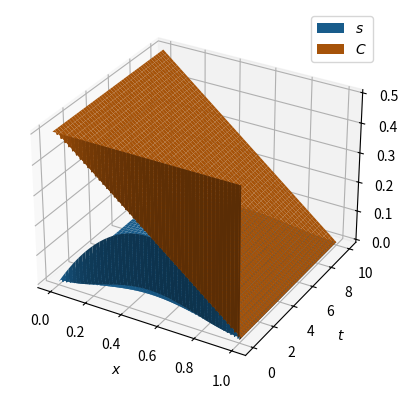

The script that saved this image:
import numpy as np
import matplotlib.pyplot as plt
from matplotlib import cm
import matplotlib


def Ft(x, y):
    return A * y * (1 - y) * x * (1 - x)


def F(x, y):
    return A * (1 - y) * x * (1 - x)


def F_s(x, y):
    return A * (1 - y) ** 2 * (1 - x)


def g(c):
    if c >= 1:
        return 1
    elif c >= 0:
        return c
    else:
        return 0


def div_a(x):
    if x <= 0:
        return 0
    elif x >= 1:
        return 1
    else:
        return x


time_scale = 10
T = 100 * time_scale
M = 100
h = 1 / M
tau = 1 / T * time_scale
A = 5
B = 5
D = 5

point = np.arange(0, 1 + h, h)

s = [[0 for _ in range(M)] for _ in range(T)]
phi = [[0 for _ in range(M)] for _ in range(T)]
phi0 = [0.5 for _ in range(M)]
C = [[0 for _ in range(M)] for _ in range(T)]
C0 = [0.5 for _ in range(M)]
for i in range(M):
    # s[0][i] = np.exp(-(point[i]+0.5)**10)/2
    # phi[0][i] = np.exp(-(point[i]-1.5)**4)/2
    s[0][i] = point[i] * (1 - point[i])
    phi[0][i] = 0.5
    C[0][i] = 0.5

alpha = [0 for _ in range(M + 1)]
beta = [0 for _ in range(M + 1)]

# for t in range(T - 1):
#     alpha[1] = 1
#     beta[1] = 0
#
#     for i in range(1, M - 1):
#         f1 = B * (phi[t][i + 1] * s[t][i + 1] + phi[t][i] * s[t][i]) / 2
#         f2 = B * (phi[t][i - 1] * s[t][i - 1] + phi[t][i] * s[t][i]) / 2
#         a = tau * f1 / (h ** 2 * phi[t][i])
#         b = tau * f2 / (h ** 2 * phi[t][i])
#         c = 1 + a + b
#         f = tau * F_s(phi[t][i], s[t][i]) + s[t][i]
#         alpha[i+1] = b / (c - alpha[i] * a)
#         beta[i+1] = (beta[i] * a + f) / (c - alpha[i] * a)
#
#     s[t + 1][M - 1] = beta[M - 1] / (1 - alpha[M - 1])
#     # s[t + 1][M - 1] = 0.5
#     for i in range(M - 2, -1, -1):
#         s[t + 1][i] = alpha[i + 1] * s[t + 1][i + 1] + beta[i + 1]
#
#     for i in range(M):
#         k1 = F(phi[t][i], s[t + 1][i])
#         k2 = F(phi[t][i] + tau / 2 * k1, s[t + 1][i])
#         k3 = F(phi[t][i] + tau / 2 * k2, s[t + 1][i])
#         k4 = F(phi[t][i] + tau * k3, s[t + 1][i])
#         phi[t + 1][i] = phi[t][i] + tau / 6 * (k1 + 2 * k2 + 2 * k3 + k4)


for t in range(T - 1):
    alpha[1] = 0
    beta[1] = 0

    for i in range(1, M - 1):
        # f1 = B * (phi0[i + 1] * s[t][i + 1] + phi0[i] * s[t][i]) / 2
        f1 = B * (phi0[i + 1] * div_a(s[t][i + 1]) + phi0[i] * div_a(s[t][i])) / 2
        # f2 = B * (phi0[i - 1] * s[t][i - 1] + phi0[i] * s[t][i]) / 2
        f2 = B * (phi0[i - 1] * div_a(s[t][i - 1]) + phi0[i] * div_a(s[t][i])) / 2
        a = tau * f1 / (h ** 2)
        b = tau * f2 / (h ** 2)
        c = phi0[i] + a + b
        f = tau * Ft(phi0[i], s[t][i]) + phi0[i] * s[t][i]
        alpha[i + 1] = b / (c - alpha[i] * a)
        beta[i + 1] = (beta[i] * a + f) / (c - alpha[i] * a)

    s[t + 1][M - 1] = 0  # beta[M - 1] / (1 - alpha[M - 1])
    # s[t + 1][M - 1] = 0.5
    for i in range(M - 2, -1, -1):
        s[t + 1][i] = alpha[i + 1] * s[t + 1][i + 1] + beta[i + 1]

    alpha[1] = 0
    beta[1] = 0.5

    for i in range(1, M - 1):
        a = tau * D / (h ** 2)
        b = tau * D / (h ** 2)
        c = 1 + a + b
        f = C[t][i] - tau * Ft(phi0[i], s[t][i])*g(C[t][i])
        alpha[i + 1] = b / (c - alpha[i] * a)
        beta[i + 1] = (beta[i] * a + f) / (c - alpha[i] * a)

    C[t + 1][M - 1] = 0
    for i in range(M - 2, -1, -1):
        C[t + 1][i] = alpha[i + 1] * C[t + 1][i + 1] + beta[i + 1]


def view3d():
    fig = plt.figure()
    ax = fig.add_subplot(projection='3d')
    X = np.linspace(0, 1, M)
    Y = np.linspace(0, 1 * time_scale, T)
    X, Y = np.meshgrid(X, Y)

    ax.set_xlabel('$x$')
    ax.set_ylabel('$t$')

    surf1 = ax.plot_surface(X, Y, np.array(s), label='$s$')
    surf1._facecolors2d = surf1._facecolor3d
    surf1._edgecolors2d = surf1._edgecolor3d

    # surf2 = ax.plot_surface(X, Y, np.array(phi), label='$\phi$')
    # surf2._facecolors2d = surf2._facecolor3d
    # surf2._edgecolors2d = surf2._edgecolor3d

    surf3 = ax.plot_surface(X, Y, np.array(C), label='$C$')
    surf3._facecolors2d = surf3._facecolor3d
    surf3._edgecolors2d = surf3._edgecolor3d

    ax.legend()


def view2d():
    fig, ax = plt.subplots()
    ax.plot(s[T - 1][:-1])
    ax.plot(phi[T - 1][:-1])
    print(np.max(np.array(s[T - 1][:-1])))
    print(np.max(np.array(phi[T - 1][:-1])))


view3d()

print('\n')

print(np.max(np.array(s)))
print(np.min(np.array(s)))
# print(np.max(np.array(phi)))
# print(np.min(np.array(phi)))

plt.show()
